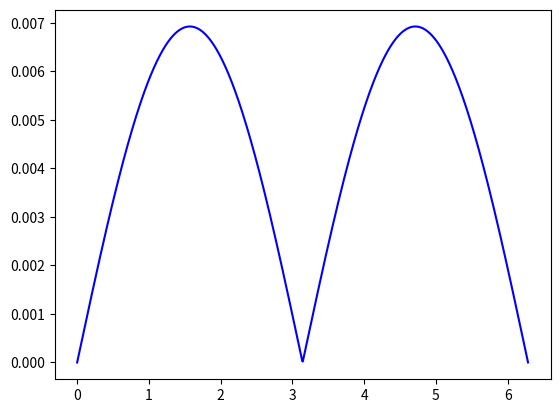

Python code for this plot:
from functools import reduce
from scipy import integrate
from scipy import misc
from scipy.optimize import minimize
from scipy.special import jv
import numpy as np
import matplotlib.pyplot as plt

def IntTrapezoidal(func, a: float, b: float, n: int)->float:
    return (b-a) / n * (reduce(lambda acc, x: acc + func(a + x * (b-a) / n), range(1, n), 0) + (func(a) + func(b)) / 2)

def IntSimpson(func, a: float, b: float, n: int)->float:
    return (b-a) / n / 3 *(reduce(lambda acc, x: acc + (3 - (-1)**x) * func(a + x*(b-a) / n), range(1, n), func(a)) + func(b))

def pascalsTriangle(n: int) -> list:
    """ Calculate nth row of Pascal's triangle

    Args:
        n (int): number of row

    Returns:
        list: nth row of Pascal's triangle
    """
    if n == 0:
        return [1]
    else:
        new: list[int] = [1]
        last: list[int] = pascalsTriangle(n - 1)
        for i in range(len(last) - 1):
            new.append(last[i] + last[i + 1])
        new += [1]
    return new

def derivative(func, x: float, dx: float, n: int)->float:
    """ Calculate nth derivative of function in x using central finite differences

    Args:
        func (Any): function
        x (float): point where derivative is calculated
        dx (float): size of step in finite difference
        n (int): order of derivative

    Returns:
        float: nth derivative of func in x
    """
    binomial: list = pascalsTriangle(n)
    return reduce(lambda acc, i: acc + (-1)**i * binomial[i] * func(x + (n / 2 - i) * dx), range(n + 1), 0) / (dx**n)
   
def bes(x: float, m: int, mod: bool, n: int)->float:
    """Bessel functions of the first kind J_m with integer m

    Args:
        x (float): point where the Bessel function is calculated
        m (int): number of Bessel function
        mod (bool): True - Trapezoidal rule, False - Simpson rule
        n (int): number of points for integral

    Returns:
        float: value of J_m(x)
    """
    if mod:
        return IntTrapezoidal(lambda t: np.cos(m * t - x * np.sin(t)), 0, np.pi, n) / np.pi
    return IntSimpson(lambda t: np.cos(m * t - x * np.sin(t)), 0, np.pi, n) / np.pi

x: float = 1
m: int = 1
n: int = 2
dx: float = 5e-1
simps: bool = False
print(bes(x, m, simps, n))
print(jv(m,x))
a = [np.abs( derivative(lambda xx: bes(xx, 0, simps, n), x, dx, 1) + bes(x, 1, simps, n) ) for x in list(np.linspace(0, 2 * np.pi, 1000))]
# print( max( [np.abs( misc.derivative(lambda xx: jv(0, xx), x, dx, 1) + jv(1,x) ) for x in list(np.linspace(0, 2 * np.pi, 1000))] ) )
print( max(a) )
xs: list = list(np.linspace(0, 2 * np.pi, 1000))
plt.plot(xs, a, c="blue")
plt.show()